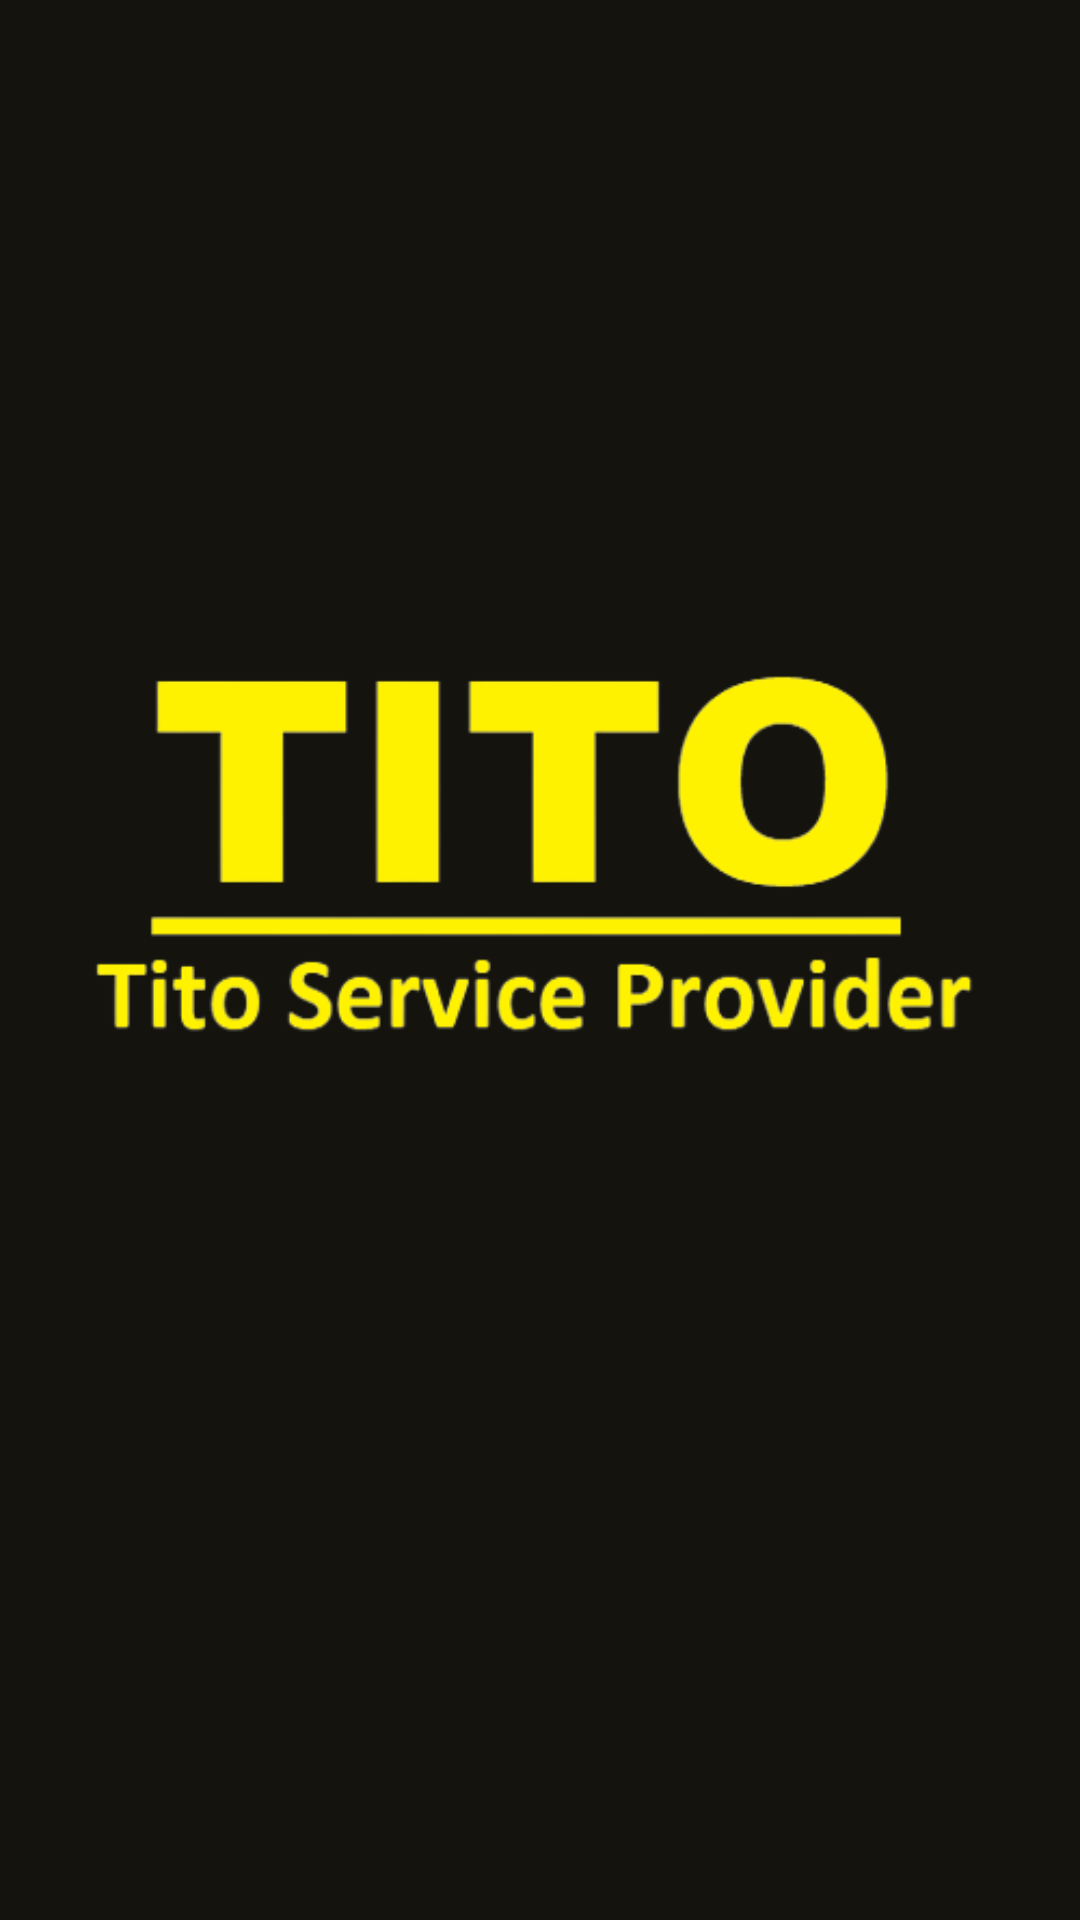

Write the Android layout XML for this screen, with the resource values it uses.
<!-- AndroidManifest.xml: application theme Theme.SwaSoftechTest -->
<!-- res/layout/activity_splash.xml -->
<?xml version="1.0" encoding="utf-8"?>
<androidx.constraintlayout.widget.ConstraintLayout xmlns:android="http://schemas.android.com/apk/res/android"
    xmlns:app="http://schemas.android.com/apk/res-auto"
    xmlns:tools="http://schemas.android.com/tools"
    android:layout_width="match_parent"
    android:background="@color/first_color"
    android:layout_height="match_parent"
    tools:context=".Activity.SplashActivity">

    <ImageView
        android:id="@+id/imageView"
        android:layout_width="wrap_content"
        android:layout_height="wrap_content"

        app:layout_constraintBottom_toBottomOf="parent"
        app:layout_constraintEnd_toEndOf="parent"
        app:layout_constraintHorizontal_bias="0.0"
        app:layout_constraintStart_toStartOf="parent"
        app:layout_constraintTop_toTopOf="parent"
        app:srcCompat="@drawable/titologo" />
</androidx.constraintlayout.widget.ConstraintLayout>
<!-- resources referenced by this layout -->
<resources>
  <color name="first_color">#14130e</color>
  <!-- drawable titologo: png bitmap (drawable-v24, 24876 bytes) -->
  <style name="Theme.SwaSoftechTest" parent="Theme.MaterialComponents.DayNight.DarkActionBar">
          
          <item name="colorPrimary">@color/purple_500</item>
          <item name="colorPrimaryVariant">@color/purple_700</item>
          <item name="colorOnPrimary">@color/white</item>
          
          <item name="colorSecondary">@color/teal_200</item>
          <item name="colorSecondaryVariant">@color/teal_700</item>
          <item name="colorOnSecondary">@color/black</item>
          
          <item name="android:statusBarColor" tools:targetApi="l">?attr/colorPrimaryVariant</item>
          
      </style>
  <color name="purple_500">#FF6200EE</color>
  <color name="purple_700">#FF3700B3</color>
  <color name="white">#FFFFFFFF</color>
  <color name="teal_200">#FF03DAC5</color>
  <color name="teal_700">#FF018786</color>
  <color name="black">#FF000000</color>
</resources>
